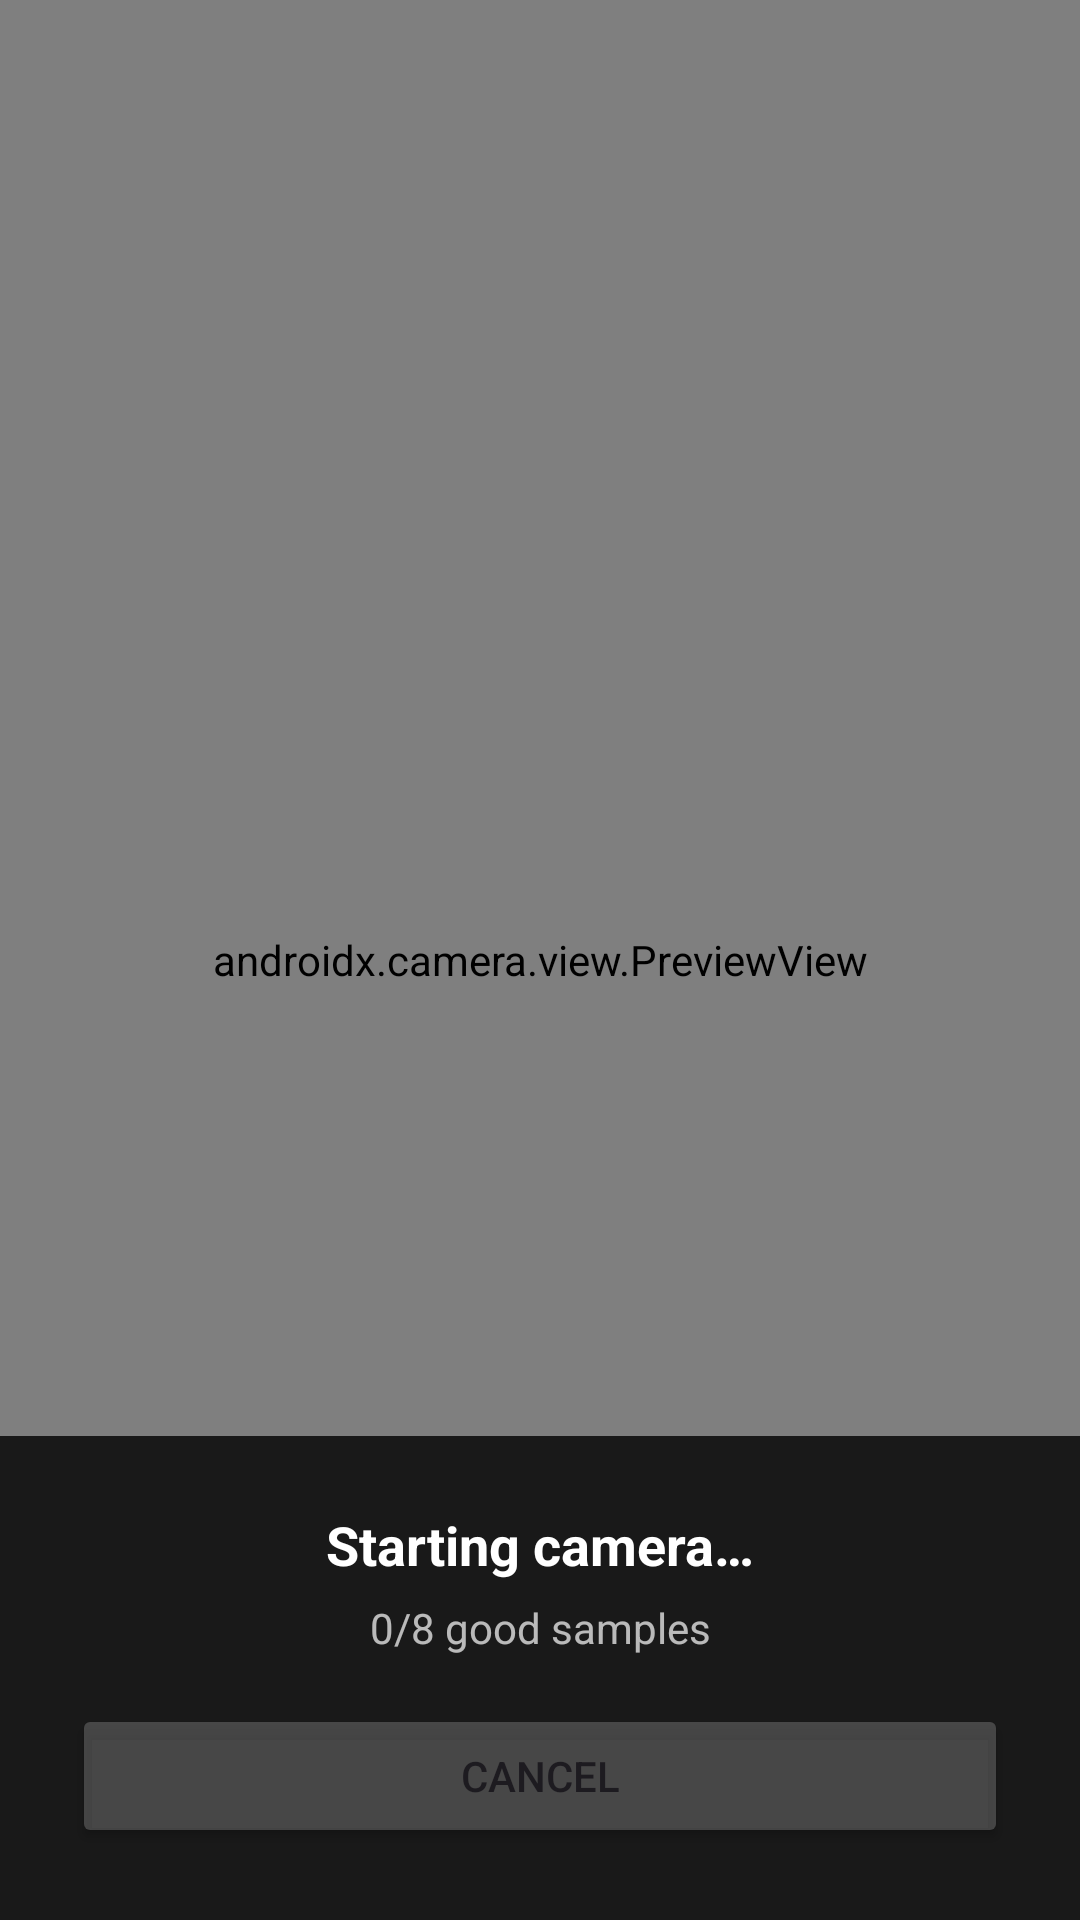

Here is an Android app screen rendered from its layout file. Give the layout XML and the strings, colors and styles it references.
<!-- AndroidManifest.xml: application theme Theme.WhoAmI -->
<!-- res/layout/activity_enroll.xml -->
<?xml version="1.0" encoding="utf-8"?>
<androidx.constraintlayout.widget.ConstraintLayout
    xmlns:android="http://schemas.android.com/apk/res/android"
    xmlns:app="http://schemas.android.com/apk/res-auto"
    android:layout_width="match_parent"
    android:layout_height="match_parent"
    android:background="#000000">

    <androidx.camera.view.PreviewView
        android:id="@+id/enrollPreview"
        android:layout_width="0dp"
        android:layout_height="0dp"
        app:layout_constraintTop_toTopOf="parent"
        app:layout_constraintBottom_toBottomOf="parent"
        app:layout_constraintStart_toStartOf="parent"
        app:layout_constraintEnd_toEndOf="parent" />

    
    <LinearLayout
        android:id="@+id/bottomBar"
        android:layout_width="0dp"
        android:layout_height="wrap_content"
        android:orientation="vertical"
        android:padding="24dp"
        android:background="#CC000000"
        app:layout_constraintBottom_toBottomOf="parent"
        app:layout_constraintStart_toStartOf="parent"
        app:layout_constraintEnd_toEndOf="parent">

        <TextView
            android:id="@+id/enrollStatus"
            android:layout_width="match_parent"
            android:layout_height="wrap_content"
            android:text="Starting camera…"
            android:textColor="#FFFFFF"
            android:textSize="18sp"
            android:textStyle="bold"
            android:gravity="center" />

        <TextView
            android:id="@+id/enrollProgress"
            android:layout_width="match_parent"
            android:layout_height="wrap_content"
            android:layout_marginTop="6dp"
            android:text="0/8 good samples"
            android:textColor="#B3FFFFFF"
            android:textSize="14sp"
            android:gravity="center" />

        <Button
            android:id="@+id/enrollCancel"
            android:layout_width="match_parent"
            android:layout_height="wrap_content"
            android:layout_marginTop="16dp"
            android:backgroundTint="#33FFFFFF"
            android:text="Cancel" />
    </LinearLayout>

</androidx.constraintlayout.widget.ConstraintLayout>
<!-- resources referenced by this layout -->
<resources>
  <style name="Theme.WhoAmI" parent="Theme.Material3.DayNight.NoActionBar" />
</resources>
